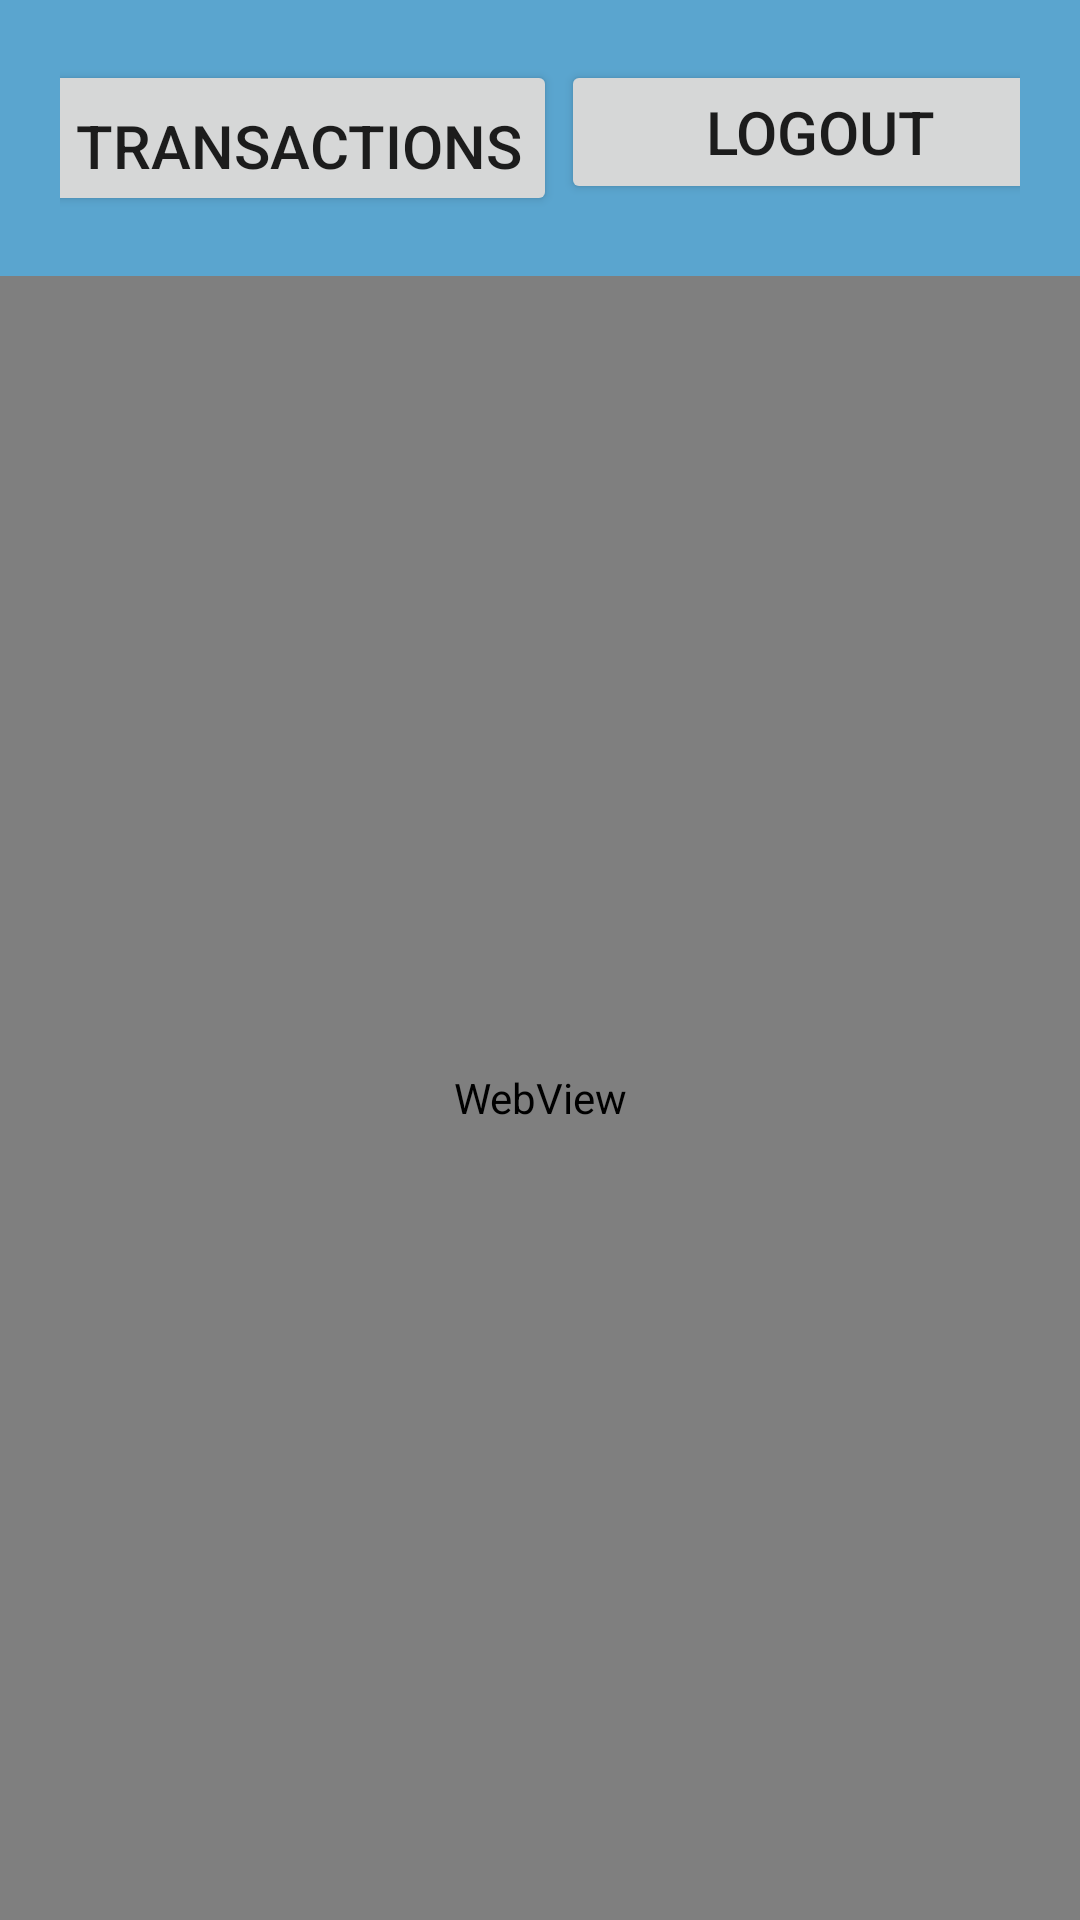

Produce the Android XML layout that renders to this screen, including the resource entries it uses.
<!-- AndroidManifest.xml: application theme Theme.Axcessfoods -->
<!-- res/layout/activity_baradmin.xml -->
<TableLayout android:layout_width="match_parent"
    android:layout_height="match_parent"
    xmlns:tools="http://schemas.android.com/tools"
    android:background="@color/white"
    android:shrinkColumns="*"
    android:stretchColumns="*"
    xmlns:android="http://schemas.android.com/apk/res/android">

    <TableRow
        android:id="@+id/tableRow1"
        android:layout_width="match_parent"
        android:layout_height="wrap_content"
        android:background="#5AA5CF"
        android:gravity="center"
        android:paddingLeft="20dp"
        android:paddingTop="20dp"
        android:paddingRight="20dp"
        android:paddingBottom="20dp">

        <Button
            android:id="@+id/drivername"


            android:layout_width="154dp"
            android:layout_height="wrap_content"
            android:layout_alignParentTop="false"
            android:layout_alignParentEnd="true"
            android:layout_alignParentRight="false"
            android:layout_gravity="top|left"
            android:paddingLeft="25dp"
            android:paddingTop="15dp"
            android:text="Transactions"
            android:textSize="20dp"
            tools:layout_editor_absoluteX="112dp"
            tools:layout_editor_absoluteY="112dp" />


        <Button
            android:id="@+id/logout"
            android:layout_width="140dp"
            android:layout_height="wrap_content"
            android:layout_column="1"
            android:layout_alignParentTop="true"
            android:layout_alignParentEnd="true"
            android:layout_alignParentRight="true"
            android:layout_centerHorizontal="true"
            android:layout_gravity="right"
            android:width="200dp"
            android:gravity="center"
            android:text="Logout"
            android:textSize="20dp" />


    </TableRow>




        <WebView
            android:id="@+id/web"
            android:layout_width="wrap_content"
            android:layout_height="fill_parent"
            android:paddingLeft="0dp"
            android:paddingRight="0dp"/>




</TableLayout>
<!-- resources referenced by this layout -->
<resources>
  <style name="Theme.Axcessfoods" parent="Theme.AppCompat.DayNight">
          
          <item name="colorPrimary">@color/purple_500</item>
          <item name="colorPrimaryVariant">@color/purple_700</item>
          <item name="colorOnPrimary">@color/white</item>
          
          <item name="colorSecondary">@color/teal_200</item>
          <item name="colorSecondaryVariant">@color/teal_700</item>
          <item name="colorOnSecondary">@color/black</item>
  
          
          <item name="android:statusBarColor" tools:targetApi="l">@color/black</item>
          
      </style>
  <!-- not gathered from this repository: default colours our renderer supplied (Android Studio template values) -->
  <color name="purple_500">#FF6200EE</color>
  <color name="purple_700">#FF3700B3</color>
  <color name="teal_200">#FF03DAC5</color>
  <color name="teal_700">#FF018786</color>
  <color name="black">#FF000000</color>
  <color name="white">#FFFFFFFF</color>
</resources>
